Image classification data set "data" (bhuvanesh2235/Intelligent-Logistics-E-Commerce-Hub on GitHub). Class labels (2): damaged, non damaged.

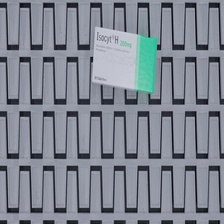
Label: non damaged

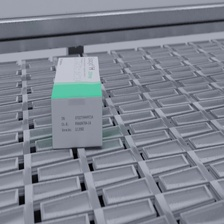
Label: non damaged

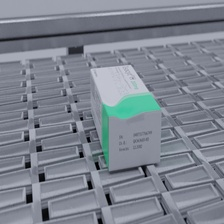
Label: damaged

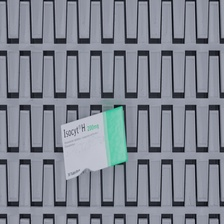
Label: damaged

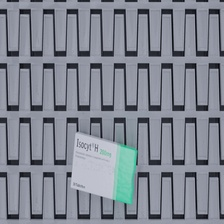
Label: damaged

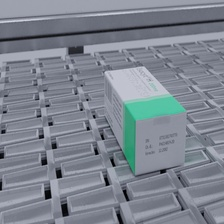
Label: non damaged
